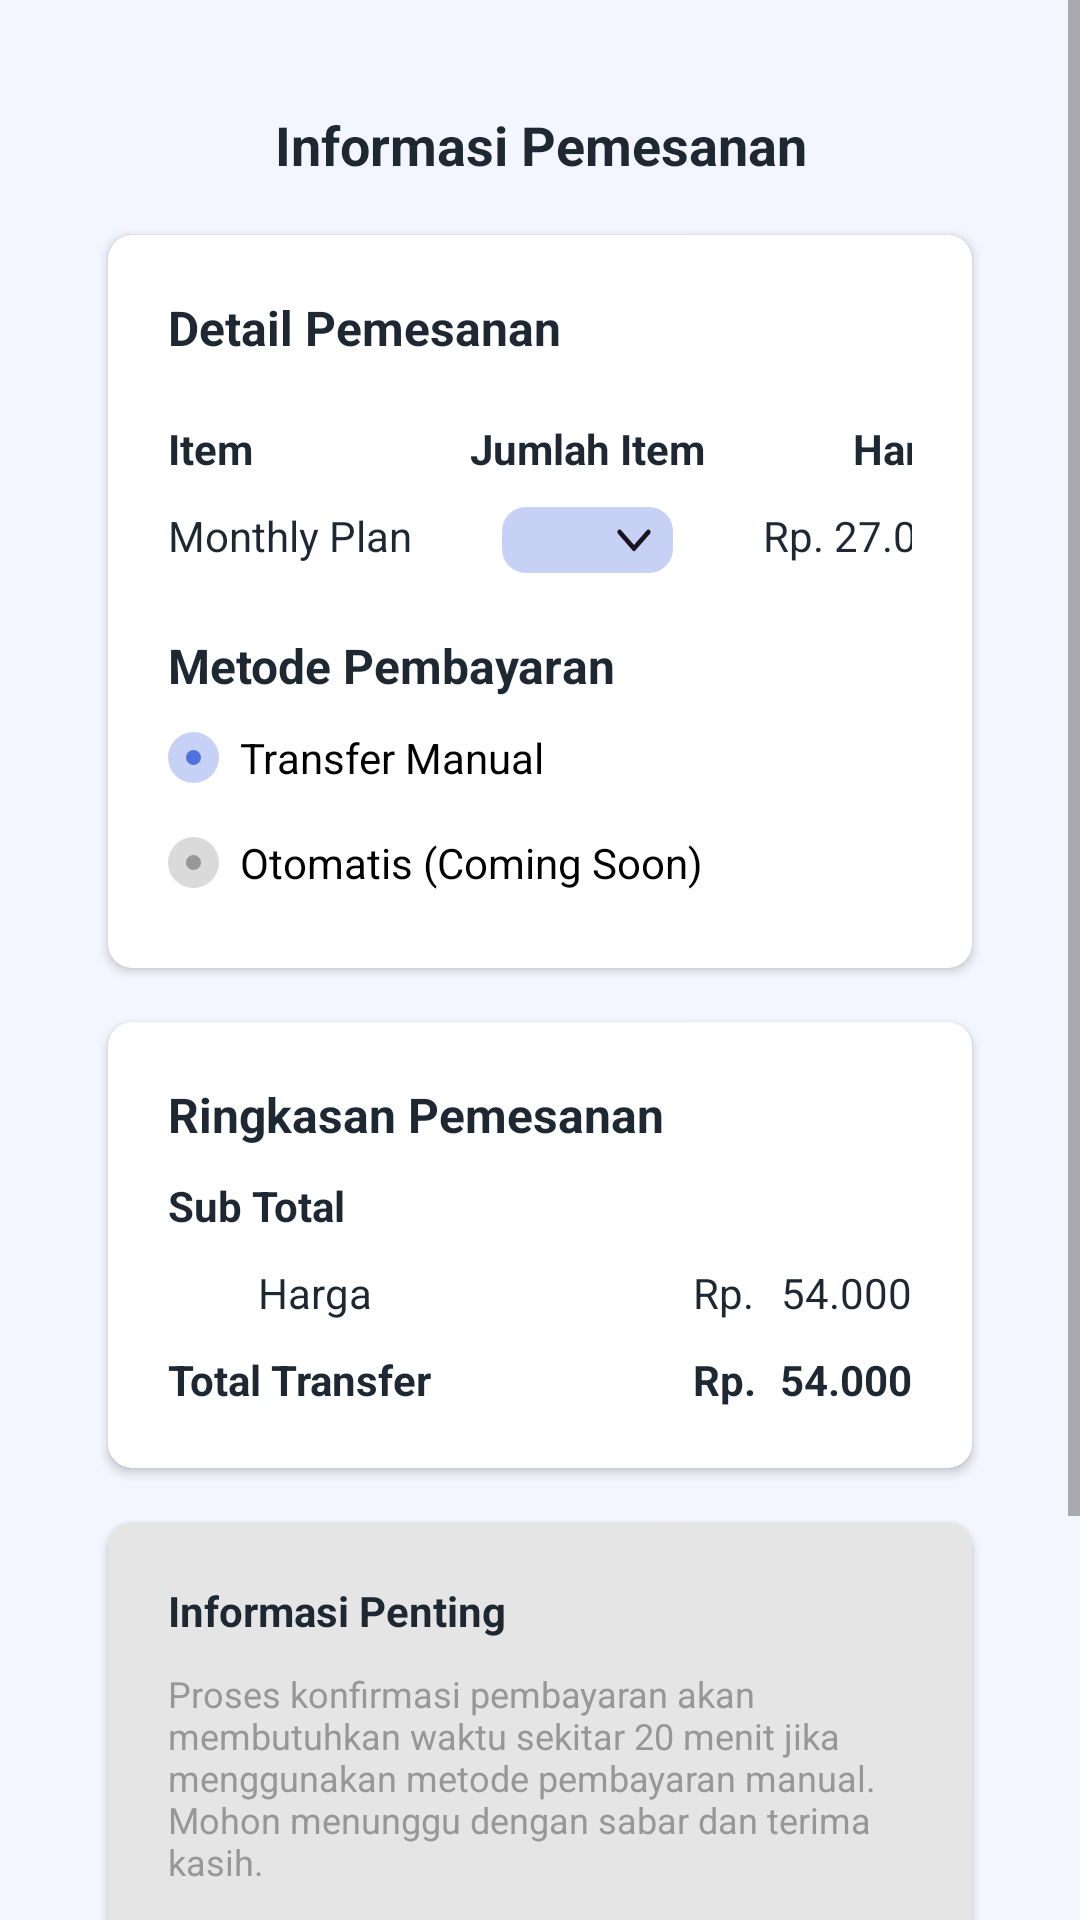

Produce the Android XML layout that renders to this screen, including the resource entries it uses.
<!-- AndroidManifest.xml: application theme Theme.InposeryApp -->
<!-- res/layout/fragment_information_payment.xml -->
<?xml version="1.0" encoding="utf-8"?>
<ScrollView xmlns:android="http://schemas.android.com/apk/res/android"
	xmlns:app="http://schemas.android.com/apk/res-auto"
	xmlns:tools="http://schemas.android.com/tools"
	android:layout_width="match_parent"
	android:layout_height="match_parent"
	android:background="@color/bluebg"
	android:fillViewport="true"
	tools:context=".ui.subscribe.InformationPaymentFragment">

	<LinearLayout
		android:layout_width="match_parent"
		android:layout_height="wrap_content"
		android:orientation="vertical">

		<LinearLayout
			android:layout_width="match_parent"
			android:layout_height="wrap_content"
			android:orientation="vertical">

			<TextView
				android:id="@+id/textView6"
				android:layout_width="match_parent"
				android:layout_height="wrap_content"
				android:layout_marginTop="36dp"
				android:text="@string/informasi_pemesanan"
				android:textColor="@color/textbold"
				android:textSize="18sp"
				android:textStyle="bold"
				android:gravity="center"/>

			<androidx.cardview.widget.CardView
				android:id="@+id/cardView"
				android:layout_width="match_parent"
				android:layout_height="wrap_content"
				android:layout_marginHorizontal="36dp"
				android:layout_marginVertical="18dp"
				app:cardCornerRadius="8dp">

				<androidx.constraintlayout.widget.ConstraintLayout
					android:layout_width="match_parent"
					android:layout_height="match_parent"
					android:layout_margin="20dp">

					<TextView
						android:id="@+id/textView8"
						android:layout_width="wrap_content"
						android:layout_height="wrap_content"
						android:text="@string/detail_pemesanan"
						android:textColor="@color/textbold"
						android:textSize="16sp"
						android:textStyle="bold"
						app:layout_constraintStart_toStartOf="parent"
						app:layout_constraintTop_toTopOf="parent" />

					<TableLayout
						android:id="@+id/table_detail"
						android:layout_width="match_parent"
						android:layout_height="wrap_content"
						android:layout_marginVertical="10dp"
						android:stretchColumns="1"
						app:layout_constraintEnd_toEndOf="parent"
						app:layout_constraintStart_toStartOf="parent"
						app:layout_constraintTop_toBottomOf="@+id/textView8">

						<TableRow
							android:layout_width="match_parent"
							android:layout_height="match_parent"
							android:layout_marginVertical="10dp">

							<TextView
								android:layout_width="wrap_content"
								android:layout_height="wrap_content"
								android:paddingEnd="5dp"
								android:text="@string/item"
								android:textColor="@color/textbold"
								android:textSize="14sp"
								android:textStyle="bold" />

							<TextView
								android:layout_width="wrap_content"
								android:layout_height="wrap_content"
								android:paddingHorizontal="3dp"
								android:text="@string/jumlah_item"
								android:textAlignment="center"
								android:textColor="@color/textbold"
								android:textSize="14sp"
								android:textStyle="bold" />

							<TextView
								android:layout_width="wrap_content"
								android:layout_height="wrap_content"
								android:textAlignment="textEnd"
								android:text="@string/harga"
								android:textColor="@color/textbold"
								android:textSize="14sp"
								android:textStyle="bold" />
						</TableRow>

						<TableRow
							android:layout_width="match_parent"
							android:layout_height="match_parent">

							<TextView
								android:layout_width="wrap_content"
								android:layout_height="wrap_content"
								android:text="@string/monthly_plan"
								android:textColor="@color/textbold"
								android:textSize="14sp" />

							<androidx.appcompat.widget.AppCompatSpinner
								android:id="@+id/jml_item"
								android:layout_width="57dp"
								android:layout_height="22dp"
								android:layout_marginHorizontal="30dp"
								android:background="@drawable/custom_spinner" />

							<TextView
								android:layout_width="wrap_content"
								android:layout_height="wrap_content"
								android:text="@string/rp_27_000"
								android:textColor="@color/textbold"
								android:textSize="14sp" />

						</TableRow>
					</TableLayout>

					<TextView
						android:id="@+id/textView11"
						android:layout_width="wrap_content"
						android:layout_height="wrap_content"
						android:layout_marginVertical="20dp"
						android:text="@string/metode_pembayaran"
						android:textColor="@color/textbold"
						android:textSize="16sp"
						android:textStyle="bold"
						app:layout_constraintStart_toStartOf="parent"
						app:layout_constraintTop_toBottomOf="@+id/table_detail" />

					<RadioGroup
						android:id="@+id/radioGroup"
						android:layout_width="match_parent"
						android:layout_height="wrap_content"
						android:checkedButton="@id/tf_manual"
						android:orientation="vertical"
						app:layout_constraintEnd_toEndOf="parent"
						app:layout_constraintStart_toStartOf="parent"
						app:layout_constraintTop_toBottomOf="@+id/textView11">

						<androidx.appcompat.widget.AppCompatRadioButton
							android:id="@+id/tf_manual"
							android:layout_width="wrap_content"
							android:layout_height="40dp"
							android:button="@drawable/custom_radio"
							android:checked="true"
							android:paddingStart="7dp"
							android:text="@string/transfer_manual"
							android:textSize="14sp" />

						<androidx.appcompat.widget.AppCompatRadioButton
							android:id="@+id/tf_otomatis"
							android:layout_width="wrap_content"
							android:layout_height="30dp"
							android:button="@drawable/custom_radio"
							android:paddingStart="7dp"
							android:text="@string/otomatis_coming_soon"
							android:textSize="14sp" />
					</RadioGroup>

				</androidx.constraintlayout.widget.ConstraintLayout>
			</androidx.cardview.widget.CardView>

			<androidx.cardview.widget.CardView
				android:id="@+id/cardView1"
				android:layout_width="match_parent"
				android:layout_height="wrap_content"
				android:layout_marginHorizontal="36dp"
				app:cardCornerRadius="8dp">

				<androidx.constraintlayout.widget.ConstraintLayout
					android:layout_width="match_parent"
					android:layout_height="match_parent"
					android:layout_margin="20dp">

					<TextView
						android:id="@+id/textView10"
						android:layout_width="wrap_content"
						android:layout_height="wrap_content"
						android:text="@string/ringkasan_pemesanan"
						android:textColor="@color/textbold"
						android:textSize="16sp"
						android:textStyle="bold"
						app:layout_constraintStart_toStartOf="parent"
						app:layout_constraintTop_toTopOf="parent" />

					<TextView
						android:id="@+id/textView12"
						android:layout_width="wrap_content"
						android:layout_height="wrap_content"
						android:layout_marginVertical="10dp"
						android:text="@string/sub_total"
						android:textColor="@color/textbold"
						android:textSize="14sp"
						android:textStyle="bold"
						app:layout_constraintStart_toStartOf="parent"
						app:layout_constraintTop_toBottomOf="@+id/textView10" />


					<TableLayout
						android:layout_width="match_parent"
						android:layout_height="match_parent"
						android:stretchColumns="0"
						app:layout_constraintEnd_toEndOf="parent"
						app:layout_constraintStart_toStartOf="parent"
						app:layout_constraintTop_toBottomOf="@+id/textView12">

						<TableRow
							android:layout_width="match_parent"
							android:layout_height="match_parent"
							android:layout_marginVertical="10dp">

							<TextView
								android:layout_width="wrap_content"
								android:layout_height="wrap_content"
								android:paddingLeft="30dp"
								android:text="@string/harga"
								android:textColor="@color/textbold"
								android:textSize="14sp" />

							<TextView
								android:layout_width="wrap_content"
								android:layout_height="wrap_content"
								android:text="@string/rp"
								android:textColor="@color/textbold"
								android:textSize="14sp" />

							<TextView
								android:layout_width="wrap_content"
								android:layout_height="wrap_content"
								android:gravity="right"
								android:paddingLeft="8dp"
								android:text="@string/_54_000"
								android:textColor="@color/textbold"
								android:textSize="14sp" />
						</TableRow>

						<TableRow
							android:layout_width="match_parent"
							android:layout_height="match_parent">

							<TextView
								android:layout_width="wrap_content"
								android:layout_height="wrap_content"
								android:text="@string/total_transfer"
								android:textColor="@color/textbold"
								android:textSize="14sp"
								android:textStyle="bold" />

							<TextView
								android:layout_width="wrap_content"
								android:layout_height="wrap_content"
								android:text="@string/rp"
								android:textColor="@color/textbold"
								android:textSize="14sp"
								android:textStyle="bold" />

							<TextView
								android:layout_width="wrap_content"
								android:layout_height="wrap_content"
								android:gravity="right"
								android:paddingLeft="8dp"
								android:text="@string/_54_000"
								android:textColor="@color/textbold"
								android:textSize="14sp"
								android:textStyle="bold" />

						</TableRow>

					</TableLayout>

				</androidx.constraintlayout.widget.ConstraintLayout>
			</androidx.cardview.widget.CardView>

			<androidx.cardview.widget.CardView
				android:id="@+id/cardView2"
				android:layout_width="match_parent"
				android:layout_height="wrap_content"
				android:layout_marginHorizontal="36dp"
				android:layout_marginVertical="18dp"
				android:backgroundTint="@color/bg_gray"
				app:cardCornerRadius="8dp">

				<androidx.constraintlayout.widget.ConstraintLayout
					android:layout_width="match_parent"
					android:layout_height="match_parent"
					android:layout_margin="20dp">

					<TextView
						android:id="@+id/textView14"
						android:layout_width="wrap_content"
						android:layout_height="wrap_content"
						android:text="@string/informasi_penting"
						android:textColor="@color/textbold"
						android:textSize="14sp"
						android:textStyle="bold"
						app:layout_constraintStart_toStartOf="parent"
						app:layout_constraintTop_toTopOf="parent" />

					<TextView
						android:id="@+id/textView15"
						android:layout_width="wrap_content"
						android:layout_height="wrap_content"
						android:layout_marginVertical="10dp"
						android:paddingEnd="10dp"
						android:text="@string/desc_info"
						android:textColor="@color/textdesc"
						android:textSize="12sp"
						app:layout_constraintStart_toStartOf="parent"
						app:layout_constraintTop_toBottomOf="@+id/textView14" />

				</androidx.constraintlayout.widget.ConstraintLayout>
			</androidx.cardview.widget.CardView>
		</LinearLayout>

		<LinearLayout
			android:layout_width="match_parent"
			android:layout_height="match_parent"
			android:gravity="bottom"
			android:orientation="vertical">

			<androidx.appcompat.widget.AppCompatButton
				android:id="@+id/bt_buat_pesanan"
				android:layout_width="match_parent"
				android:layout_height="wrap_content"
				android:layout_marginHorizontal="37dp"
				android:layout_marginVertical="48dp"
				android:background="@drawable/bt_main"
				android:text="@string/buat_pesanan"
				android:textAllCaps="false"
				android:textColor="@color/white"
				android:textSize="16sp" />

		</LinearLayout>
	</LinearLayout>
</ScrollView>
<!-- resources referenced by this layout -->
<resources>
  <color name="bg_gray">#E5E5E5</color>
  <color name="bluebg">#F4F6FF</color>
  <color name="textbold">#1E2833</color>
  <color name="textdesc">#979797</color>
  <color name="white">#FFFFFFFF</color>
  <!-- drawable bt_main (drawable) -->
  <?xml version="1.0" encoding="utf-8"?>
  <shape xmlns:android="http://schemas.android.com/apk/res/android">
  
  	<solid
  		android:color="@color/purple_500"/>
  
  	<corners
  		android:radius="8dp"/>
  </shape>
  <!-- drawable custom_radio (drawable) -->
  <?xml version="1.0" encoding="utf-8"?>
  <selector xmlns:android="http://schemas.android.com/apk/res/android">
  	<item android:state_checked="true" android:drawable="@drawable/ic_radio_true"/>
  	<item android:state_pressed="false" android:drawable="@drawable/ic_radio_false"/>
  </selector>
  <string name="_54_000">54.000</string>
  <string name="buat_pesanan">Buat Pesanan</string>
  <string name="desc_info">Proses konfirmasi pembayaran akan membutuhkan waktu sekitar 20 menit jika menggunakan metode pembayaran manual. Mohon menunggu dengan sabar dan terima kasih.</string>
  <string name="detail_pemesanan">Detail Pemesanan</string>
  <string name="harga">Harga</string>
  <string name="informasi_pemesanan">Informasi Pemesanan</string>
  <string name="informasi_penting">Informasi Penting</string>
  <string name="item">Item</string>
  <string name="jumlah_item">Jumlah Item</string>
  <string name="metode_pembayaran">Metode Pembayaran</string>
  <string name="monthly_plan">Monthly Plan</string>
  <string name="otomatis_coming_soon">Otomatis (Coming Soon)</string>
  <string name="ringkasan_pemesanan">Ringkasan Pemesanan</string>
  <string name="rp">Rp.</string>
  <string name="rp_27_000">Rp. 27.000</string>
  <string name="sub_total">Sub Total</string>
  <string name="total_transfer">Total Transfer</string>
  <string name="transfer_manual">Transfer Manual</string>
  <style name="Theme.InposeryApp" parent="Theme.MaterialComponents.DayNight.DarkActionBar">
  		
  		<item name="colorPrimary">@color/purple_500</item>
  		<item name="colorPrimaryVariant">@color/purple_700</item>
  		<item name="colorOnPrimary">@color/white</item>
  		
  		<item name="colorSecondary">@color/teal_200</item>
  		<item name="colorSecondaryVariant">@color/teal_700</item>
  		<item name="colorOnSecondary">@color/black</item>
  		
  		<item name="android:statusBarColor" tools:targetApi="l">?attr/colorPrimaryVariant</item>
  		
  	</style>
  <color name="purple_500">#5171E1</color>
  <!-- drawable ic_radio_true (drawable) -->
  <vector xmlns:android="http://schemas.android.com/apk/res/android"
  	android:width="17dp"
  	android:height="17dp"
  	android:viewportWidth="17"
  	android:viewportHeight="17">
  	<path
  		android:fillColor="#C7D1F5"
  		android:pathData="M8.5,8.5m-8.5,0a8.5,8.5 0,1 1,17 0a8.5,8.5 0,1 1,-17 0" />
  	<path
  		android:fillColor="#5171E1"
  		android:pathData="M8.5,8.5m-2.5,0a2.5,2.5 0,1 1,5 0a2.5,2.5 0,1 1,-5 0" />
  </vector>
  <!-- drawable ic_radio_false (drawable) -->
  <vector xmlns:android="http://schemas.android.com/apk/res/android"
  	android:width="17dp"
  	android:height="17dp"
  	android:viewportWidth="17"
  	android:viewportHeight="17">
  	<path
  		android:fillColor="@color/lightgray"
  		android:pathData="M8.5,8.5m-8.5,0a8.5,8.5 0,1 1,17 0a8.5,8.5 0,1 1,-17 0"/>
  	<path
  		android:fillColor="@color/textdesc"
  		android:pathData="M8.5,8.5m-2.5,0a2.5,2.5 0,1 1,5 0a2.5,2.5 0,1 1,-5 0" />
  </vector>
  <color name="buttonline">#C7D1F5</color>
  <color name="purple_700">#5171E1</color>
  <color name="teal_200">#FF03DAC5</color>
  <color name="teal_700">#FF018786</color>
  <color name="black">#FF000000</color>
  <color name="lightgray">#DADADA</color>
</resources>
